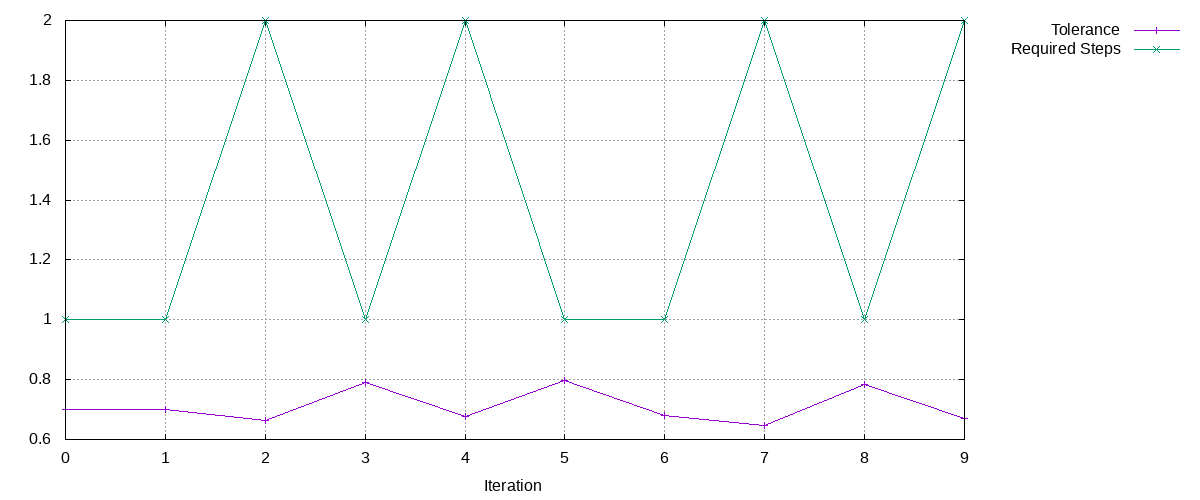

Data behind this chart, as committed beside it:
Tolerance, Required Steps
0.7, 1
0.7, 1
0.665, 2
0.7909, 1
0.6762, 2
0.7962, 1
0.6807, 1
0.6467, 2
0.7822, 1
0.6688, 2
